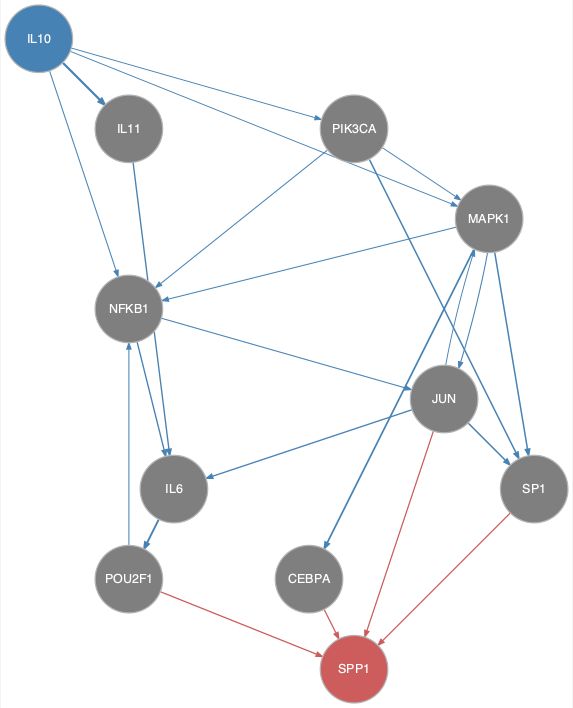

Data behind this chart, as committed beside it:
from	to
IL10	IL11
IL10	MAPK1
IL10	NFKB1
IL10	PIK3CA
IL11	IL6
IL6	POU2F1
JUN	IL6
JUN	MAPK1
JUN	SP1
MAPK1	CEBPA
MAPK1	JUN
MAPK1	NFKB1
MAPK1	SP1
NFKB1	IL6
NFKB1	JUN
PIK3CA	MAPK1
PIK3CA	NFKB1
PIK3CA	SP1
POU2F1	NFKB1
CEBPA	SPP1
JUN	SPP1
POU2F1	SPP1
SP1	SPP1
